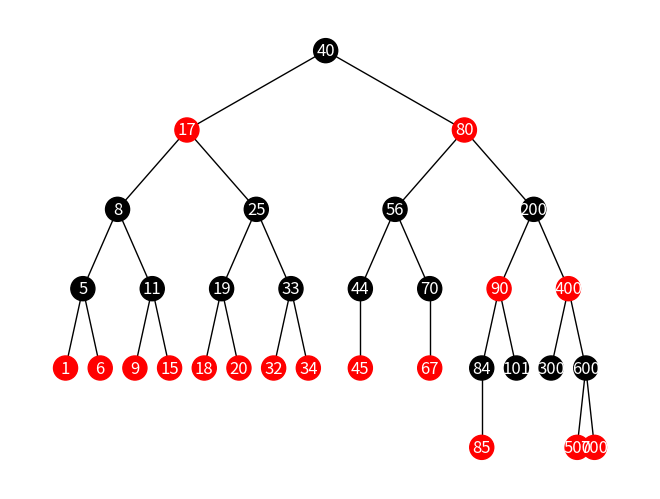
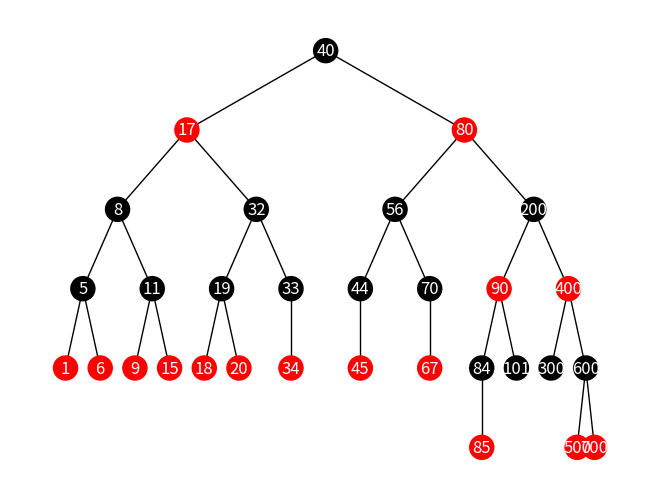

Source code (Python) for these figures, in order:
import matplotlib.pyplot as plt
import networkx as nx
import sys
import random


class Node:
    def __init__(self, key):
        self.parent = None
        self.left = None
        self.right = None
        self.key = key
        self.color = True # boolean (True: red or False: black), new node must be red   
        self.size = 1


class OrderStatisticTree:
    # structure inherited from RedBlackTree Class
    def __init__(self):
        self.nil = Node(0)
        self.nil.color = False
        self.nil.left = None
        self.nil.right = None
        self.nil.size = 0
        self.root = self.nil

    def tree_search(self, x, k):
        # initial call rbt.tree_seach(rbt.root, k)
        if x == self.nil or k == x.key:
            return x
        if k < x.key:
            return self.tree_search(x.left, k)
        else:
            return self.tree_search(x.right, k)

    def tree_min(self, x):
        while x.left != self.nil:
            x = x.left
        return x

    def tree_max(self, x):
        while x.right != self.nil:
            x = x.right
        return x

    def tree_successor(self, x):
        if x.right != self.nil:
            return self.tree_min(x.right)
        y = x.parent
        while y != self.nil and x == y.right:
            x = y
            y = y.parent
        return y

    def tree_predecessor(self, x):
        if x.left != self.nil:
            return self.tree_max(x.left)
        y = x.parent
        while y != self.nil and x == y.left:
            x = y
            y = y.parent
        return y

    def left_rotate(self, x):
        y = x.right
        x.right = y.left
        if y.left != self.nil:
            y.left.parent = x
        y.parent = x.parent
        if x.parent == None:
            self.root = y
        elif x == x.parent.left:
            x.parent.left = y
        else:
            x.parent.right = y
        y.left = x
        x.parent = y
        y.size = x.size
        x.size = x.left.size + x.right.size + 1


    def right_rotate(self, x):
        y = x.left
        x.left = y.right
        if y.right != self.nil:
            y.right.parent = x
        y.parent = x.parent
        if x.parent == None:
            self.root = y
        elif x == x.parent.right:
            x.parent.right = y
        else:
            x.parent.left = y
        y.right = x
        x.parent = y
        y.size = x.size
        x.size = x.left.size + x.right.size + 1

    def tree_insert(self, key):
        z = Node(key)
        z.left = self.nil
        z.right = self.nil
        y = None
        x = self.root
        while x != self.nil:
            y = x
            y.size += 1
            if z.key < x.key:
                x = x.left
            else:
                x = x.right
        z.parent = y
        if y == None:
            self.root = z
        elif z.key < y.key:
            y.left = z
        else:
            y.right = z

        # if the new node is root node, then we just return
        if z.parent == None:
            z.color = False
            return
        # if parent's parent is None then we just return
        if z.parent.parent == None:
            return

        self.insert_fixup(z)

    def insert_fixup(self, z):
        while z.parent.color == True:
            if z.parent == z.parent.parent.left:
                y = z.parent.parent.right
                if y.color == True:
                    z.parent.color = False
                    y.color = False
                    z.parent.parent.color = True
                    z = z.parent.parent
                else:
                    if z == z.parent.right:
                        z = z.parent
                        self.left_rotate(z)
                    z.parent.color = False
                    z.parent.parent.color = True
                    self.right_rotate(z.parent.parent)
            else:
                y = z.parent.parent.left
                if y.color == True:
                    z.parent.color = False
                    y.color = False
                    z.parent.parent.color = True
                    z = z.parent.parent
                else:
                    if z == z.parent.left:
                        z = z.parent
                        self.right_rotate(z)

                    z.parent.color = False
                    z.parent.parent.color = True
                    self.left_rotate(z.parent.parent)
            if z == self.root:
                break
        self.root.color = False

    def tree_delete(self, key):
        z = self.nil
        curr_node = self.root
        while curr_node != self.nil:
            
            if curr_node.key == key:
                z = curr_node
            
            if curr_node.key <= key:
                curr_node = curr_node.right
            else:
                curr_node = curr_node.left
        if z == self.nil:
            print("Node does not exist in tree")
            return

        curr_node = z
        while curr_node != None:
            curr_node.size -= 1
            curr_node = curr_node.parent

        y = z
        y_original_color = y.color
        if z.left == self.nil:
            x = z.right
            self.tree_transplant(z, z.right)
        elif z.right == self.nil:
            x = z.left
            self.tree_transplant(z, z.left)
        else:
            y = self.tree_min(z.right)
            y_original_color = y.color
            x = y.right
            if y.parent == z:
                x.parent = y
            else:
                self.tree_transplant(y, y.right)
                y.right = z.right
                y.right.parent = y
                temp = x.parent
                while(temp != y):
                    temp.size -= 1
                    temp = temp.parent
                y.size = y.left.size + 1

            self.tree_transplant(z, y)
            y.left = z.left
            y.left.parent = y
            y.color = z.color
            y.size = y.left.size + y.right.size + 1
        if y_original_color == False:
            self.delete_fixup(x)

    def tree_transplant(self, u, v):
        if u.parent == None:
            self.root = v
        elif u == u.parent.left:
            u.parent.left = v
        else:
            u.parent.right = v
        v.parent = u.parent

    def delete_fixup(self, x):
        while x != self.root and x.color == False:
            if x == x.parent.left:
                w = x.parent.right
                if w.color == True:
                    w.color = False
                    x.parent.color = True
                    self.left_rotate(x.parent)
                    w = x.parent.right

                if w.left.color == False and w.right.color == False:
                    w.color = True
                    x = x.parent
                else:
                    if w.right.color == False:
                        w.left.color = False
                        w.color = True
                        self.right_rotate(w)
                        w = x.parent.right

                    w.color = x.parent.color
                    x.parent.color = False
                    w.right.color = False
                    self.left_rotate(x.parent)
                    x = self.root

            else:
                w = x.parent.left
                if w.color == True:
                    w.color = False
                    x.parent.color = True
                    self.right_rotate(x.parent)
                    w = x.parent.left

                if w.right.color == False and w.left.color == False:
                    w.color = True
                    x = x.parent
                else:
                    if w.left.color == False:
                        w.right.color = False
                        w.color = True
                        self.left_rotate(w)
                        w = x.parent.left

                    w.color = x.parent.color
                    x.parent.color = False
                    w.right.color = False
                    self.right_rotate(x.parent)
                    x = self.root
        x.color = False

    def tree_os_select(self, x, i):
        # initial call ost.tree_select(ost.root, i), i=5
        r = x.left.size + 1
        if i == r:
            return x
        elif i < r:
            return self.tree_os_select(x.left, i)
        else:
            return self.tree_os_select(x.right, i-r)

    def tree_os_rank(self, x):
        r = x.left.size + 1
        y = x
        while y != self.root:
            if y == y.parent.right:
                r = r + y.parent.left.size + 1
            y = y.parent
        return r



    def tree_print(self, node, indent, last):
        if node != self.nil:
            sys.stdout.write(indent)
            if last:
                sys.stdout.write("R----")
                indent += "    "
            else:
                sys.stdout.write("L----")
                indent += "|    "

            color = "RED" if node.color == True else "BLACK"
            print(str(node.key) + "(" + color + "  " + str(node.size) + ")")
            self.tree_print(node.left, indent, False)
            self.tree_print(node.right, indent, True)

    def tree_draw(self, node, G, color_map):
        if node == self.root:
            G.add_node(str(node.key))
            color_map.append('black')
            # return
        else:
            if node != self.nil:
                G.add_node(str(node.key))
                if node.color == False:
                    color_map.append('black')
                else:
                    color_map.append('red')
                G.add_edge(str(node.parent.key), str(node.key))
        if node.left != self.nil:
            self.tree_draw(node.left, G, color_map)
        if node.right != self.nil:
            self.tree_draw(node.right, G, color_map)



#######################################################################################################################
# Visualization Functions
#######################################################################################################################
def hierarchy_pos(G, root=None, width=1., vert_gap = 0.2, vert_loc = 0, xcenter = 0.5):

    '''
    From Joel's answer at https://stackoverflow.com/a/29597209/2966723.  
    Licensed under Creative Commons Attribution-Share Alike 

    If the graph is a tree this will return the positions to plot this in a 
    hierarchical layout.

    G: the graph (must be a tree)

    root: the root node of current branch 
    - if the tree is directed and this is not given, 
      the root will be found and used
    - if the tree is directed and this is given, then 
      the positions will be just for the descendants of this node.
    - if the tree is undirected and not given, 
      then a random choice will be used.

    width: horizontal space allocated for this branch - avoids overlap with other branches

    vert_gap: gap between levels of hierarchy

    vert_loc: vertical location of root

    xcenter: horizontal location of root
    '''
    if not nx.is_tree(G):
        raise TypeError('cannot use hierarchy_pos on a graph that is not a tree')

    if root is None:
        if isinstance(G, nx.DiGraph):
            root = next(iter(nx.topological_sort(G)))  #allows back compatibility with nx version 1.11
        else:
            root = random.choice(list(G.nodes))

    def _hierarchy_pos(G, root, width=1., vert_gap = 0.2, vert_loc = 0, xcenter = 0.5, pos = None, parent = None):
        '''
        see hierarchy_pos docstring for most arguments

        pos: a dict saying where all nodes go if they have been assigned
        parent: parent of this branch. - only affects it if non-directed

        '''

        if pos is None:
            pos = {root:(xcenter,vert_loc)}
        else:
            pos[root] = (xcenter, vert_loc)
        children = list(G.neighbors(root))
        if not isinstance(G, nx.DiGraph) and parent is not None:
            children.remove(parent)  
        if len(children)!=0:
            dx = width/len(children) 
            nextx = xcenter - width/2 - dx/2
            for child in children:
                nextx += dx
                pos = _hierarchy_pos(G,child, width = dx, vert_gap = vert_gap, 
                                    vert_loc = vert_loc-vert_gap, xcenter=nextx,
                                    pos=pos, parent = root)
        return pos


    return _hierarchy_pos(G, root, width, vert_gap, vert_loc, xcenter)

def display_tree(T, figname=""):
    G = nx.Graph()
    color_map = []
    T.tree_draw(T.root, G, color_map)
    pos = hierarchy_pos(G, str(T.root.key))
    nx.draw(G, pos=pos, node_color=color_map)
    nx.draw_networkx_labels(G, pos=pos, font_color='w')
    plt.show()


if __name__ == "__main__":

    ost = OrderStatisticTree()
    ost.tree_insert(8)
    ost.tree_insert(18)
    ost.tree_insert(5)
    ost.tree_insert(15)
    ost.tree_insert(17)
    ost.tree_insert(25)
    ost.tree_insert(40)
    ost.tree_insert(80)
    ost.tree_insert(90)
    ost.tree_insert(32)
    ost.tree_insert(44)
    ost.tree_insert(56)
    ost.tree_insert(70)
    ost.tree_insert(101)
    ost.tree_insert(20)
    ost.tree_insert(9)
    ost.tree_insert(11)
    ost.tree_insert(67)
    ost.tree_insert(84)
    ost.tree_insert(45)
    ost.tree_insert(85)
    ost.tree_insert(19)
    ost.tree_insert(33)
    ost.tree_insert(34)
    ost.tree_insert(6)
    ost.tree_insert(1)
    ost.tree_insert(200)
    ost.tree_insert(300)
    ost.tree_insert(400)
    ost.tree_insert(500)
    ost.tree_insert(600)
    ost.tree_insert(700)



    ost.tree_print(ost.root, "", True)
    display_tree(ost)
    # ost.tree_delete(34)
    ost.tree_delete(25)
    ost.tree_print(ost.root, "", True)
    display_tree(ost)
